Dataset: data (GitHub, angelabk49/osteoporosis-detection). Classes: normal, osteopenia, osteoporosis.

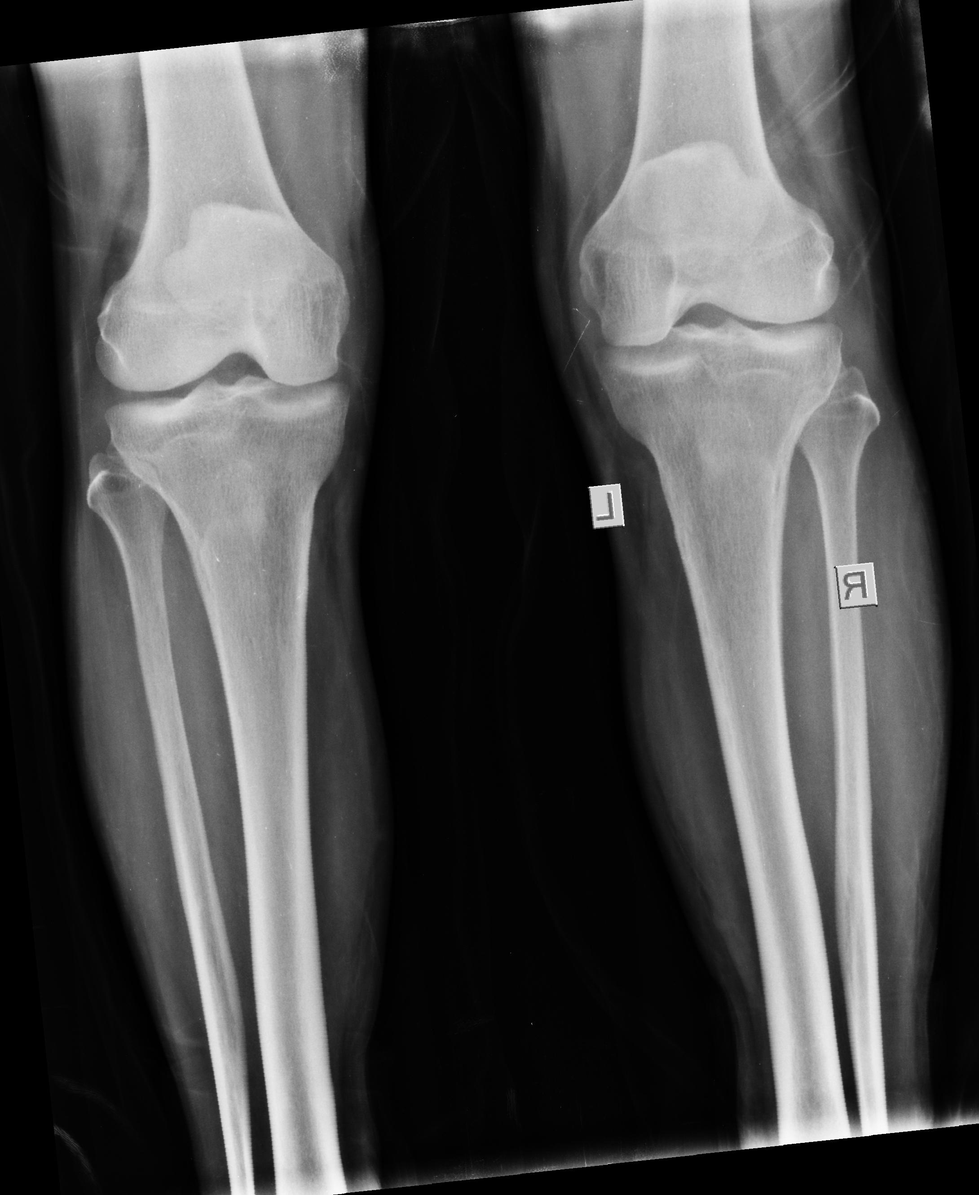
Label: normal

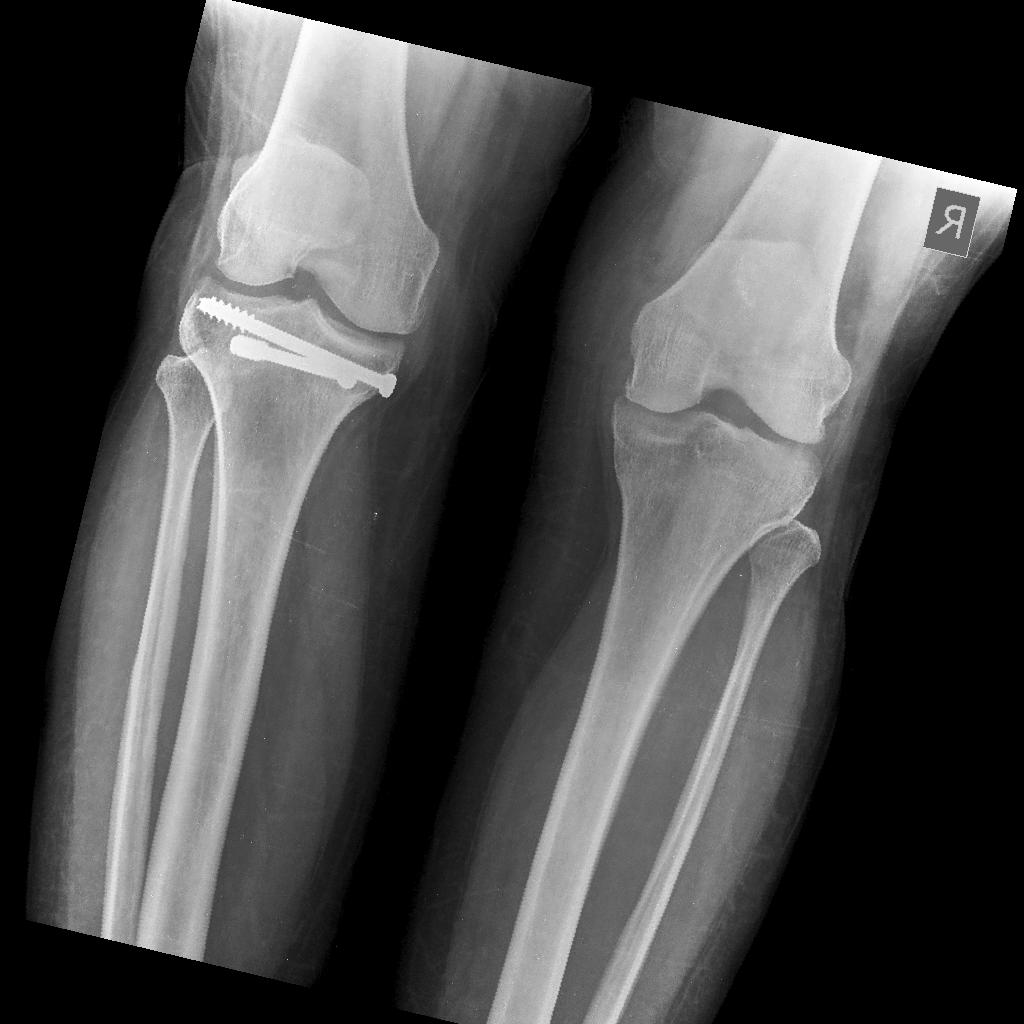
Label: osteopenia

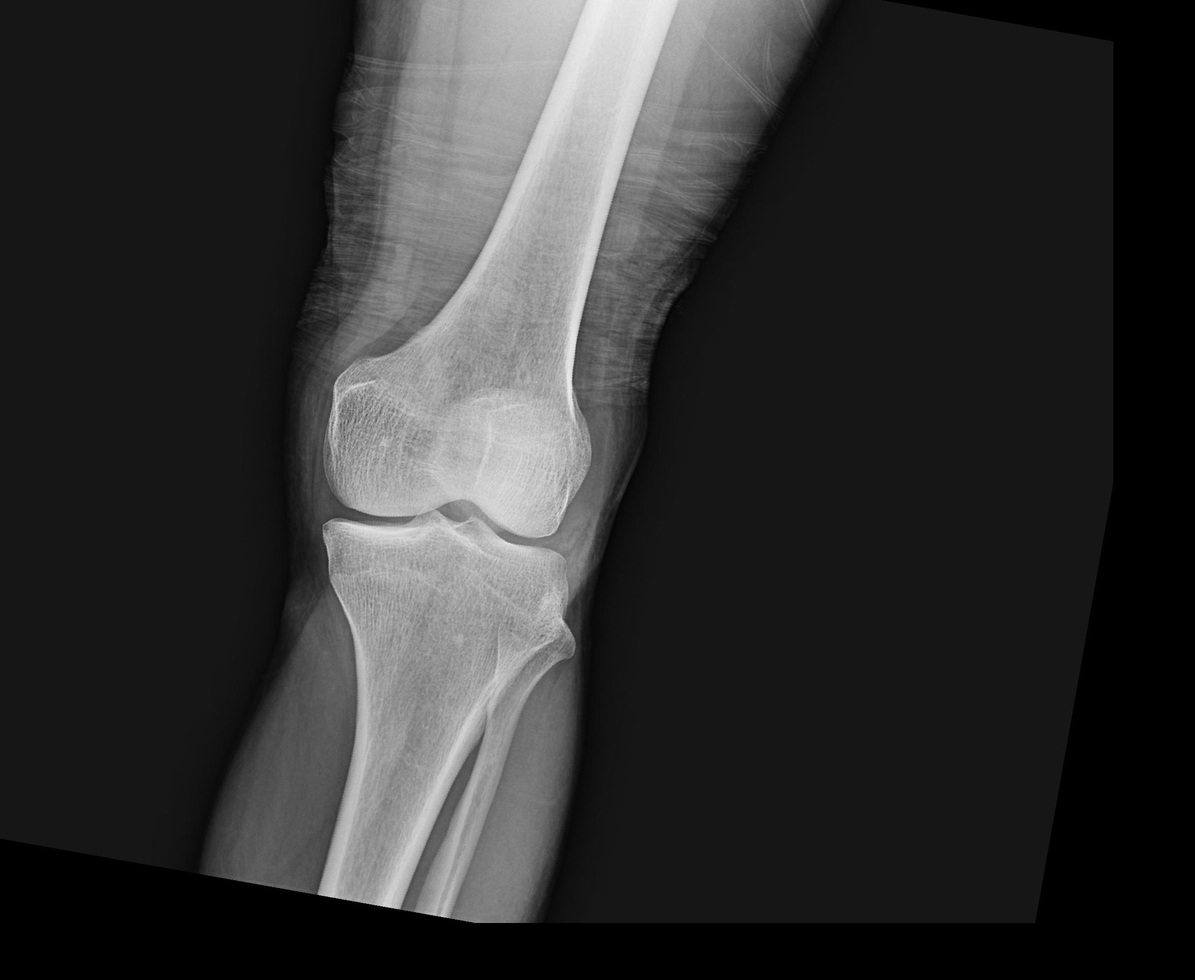
Label: normal

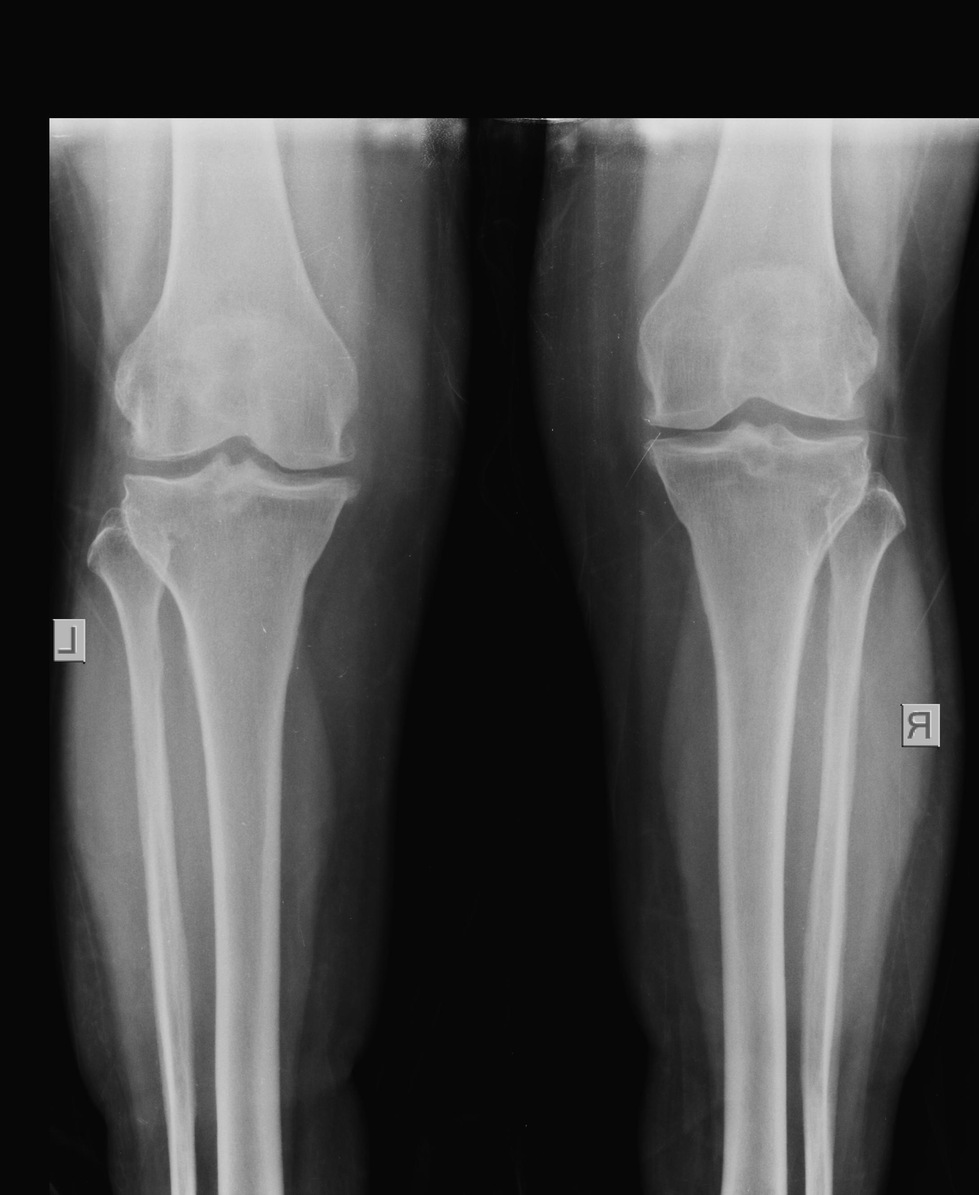
Label: osteoporosis

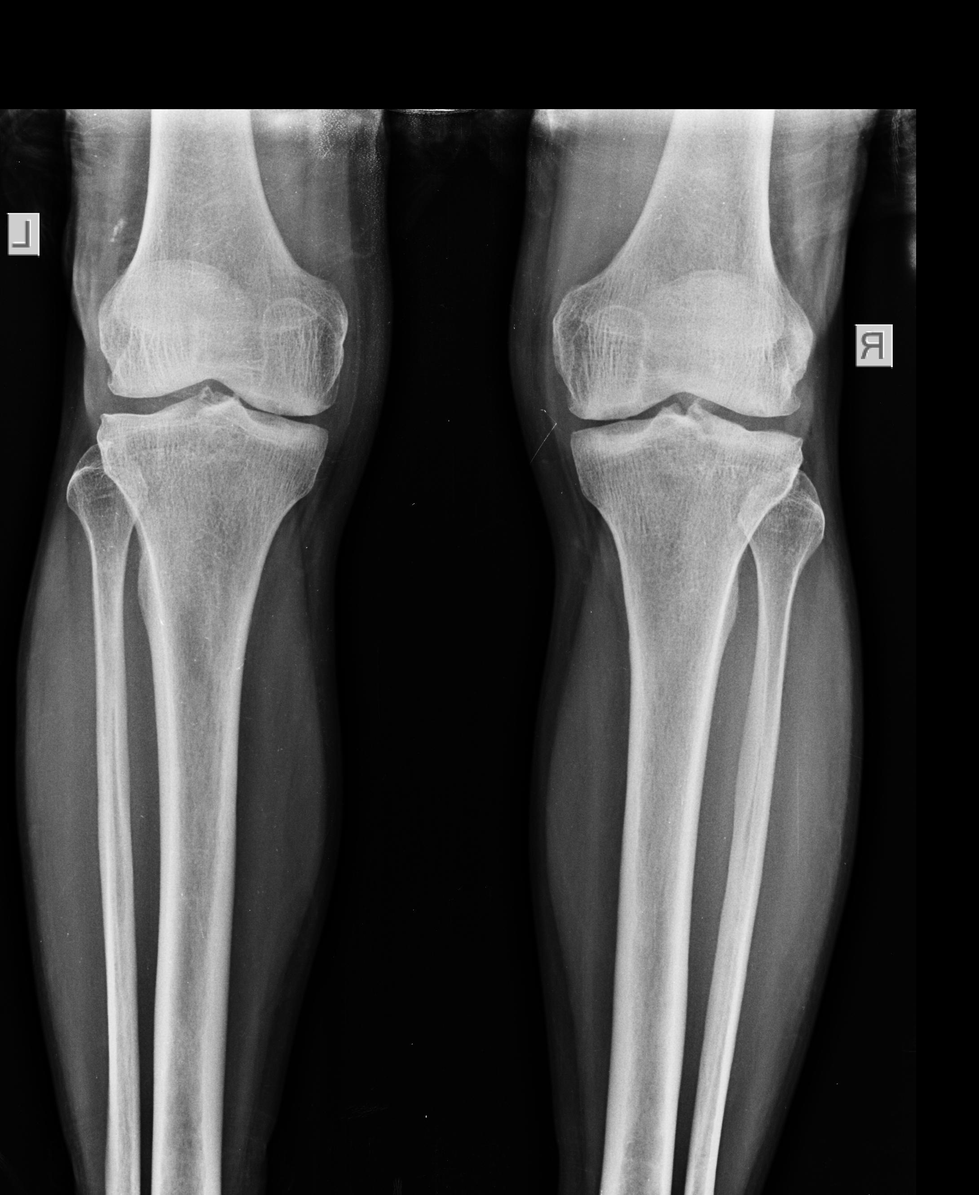
Label: osteoporosis

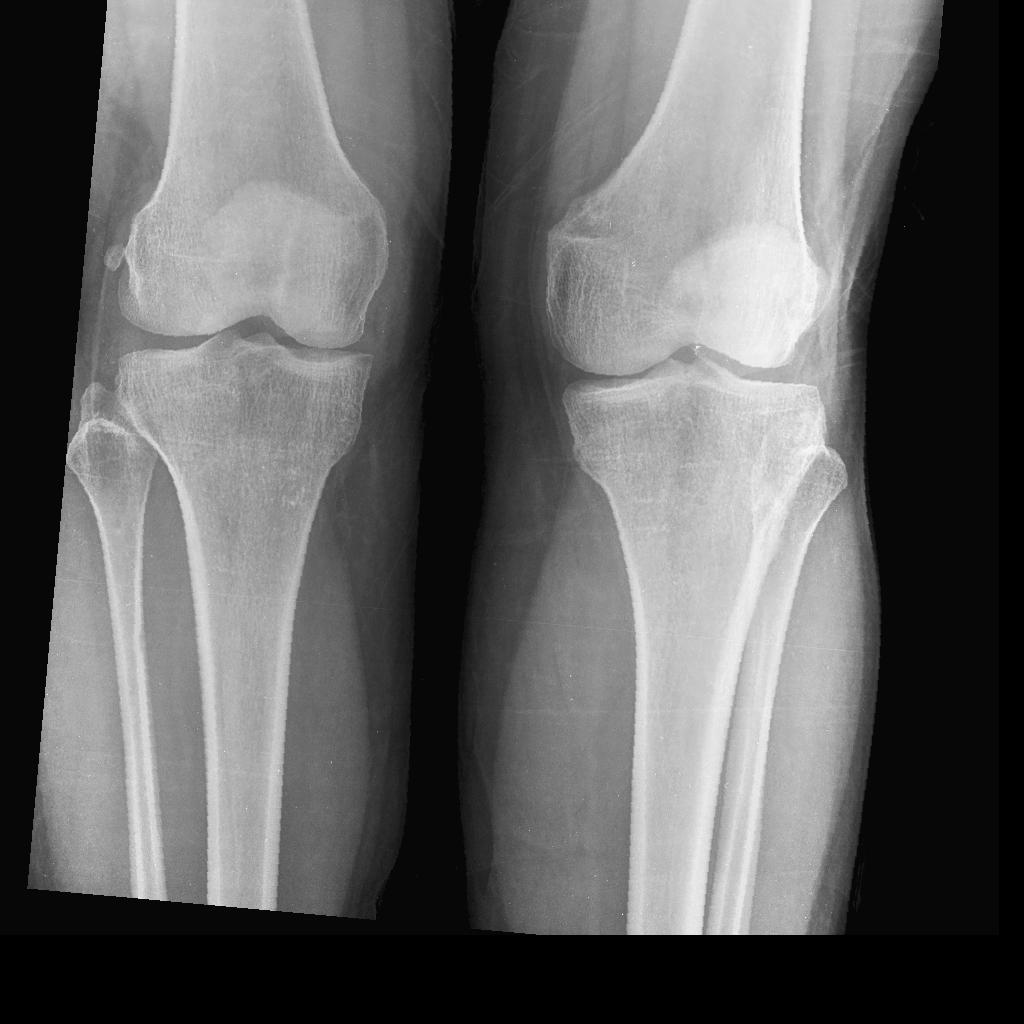
Label: osteopenia
